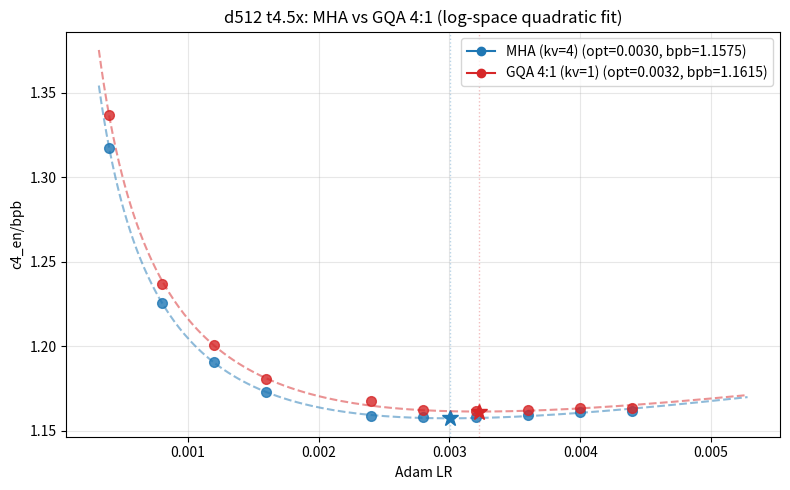

Here is the Python script that generated this plot: (Note: this script raises an exception after producing the figure.)
"""Plot MHA vs GQA 4:1 BPB curves for d512 t4.5x."""
import numpy as np
import matplotlib.pyplot as plt

mha_data = [
    (0.0004, 1.3172), (0.0008, 1.2257), (0.0012, 1.1906), (0.0016, 1.1730),
    (0.0024, 1.1589), (0.0028, 1.1581), (0.0032, 1.1580), (0.0036, 1.1596),
    (0.0040, 1.1610), (0.0044, 1.1621),
]

gqa_data = [
    (0.0004, 1.3371), (0.0008, 1.2368), (0.0012, 1.2008), (0.0016, 1.1807),
    (0.0024, 1.1677), (0.0028, 1.1625), (0.0032, 1.1616), (0.0036, 1.1622),
    (0.0040, 1.1634), (0.0044, 1.1637),
]

fig, ax = plt.subplots(figsize=(8, 5))

for data, label, color in [(mha_data, "MHA (kv=4)", "C0"), (gqa_data, "GQA 4:1 (kv=1)", "C3")]:
    lrs = np.array([d[0] for d in data])
    bpbs = np.array([d[1] for d in data])

    ax.plot(lrs, bpbs, "o", color=color, markersize=7, alpha=0.8)

    # Log-space quadratic fit
    log_lrs = np.log(lrs)
    coeffs = np.polyfit(log_lrs, bpbs, 2)
    lr_fine = np.geomspace(lrs.min() * 0.8, lrs.max() * 1.2, 200)
    ax.plot(lr_fine, np.polyval(coeffs, np.log(lr_fine)), "--", color=color, alpha=0.5)

    # Optimal
    if coeffs[0] > 0:
        opt_log = -coeffs[1] / (2 * coeffs[0])
        opt_lr = np.exp(opt_log)
        opt_bpb = np.polyval(coeffs, opt_log)
        ax.axvline(opt_lr, color=color, alpha=0.3, linewidth=1, linestyle=":")
        ax.plot(opt_lr, opt_bpb, "*", color=color, markersize=12)
        label += f" (opt={opt_lr:.4f}, bpb={opt_bpb:.4f})"

    ax.plot([], [], "o-", color=color, label=label)

ax.set_xlabel("Adam LR")
ax.set_ylabel("c4_en/bpb")
ax.set_title("d512 t4.5x: MHA vs GQA 4:1 (log-space quadratic fit)")
ax.legend()
ax.grid(True, alpha=0.3)
fig.tight_layout()
fig.savefig("experiments/grug/moe_apr2/new_plots/gqa_lr_comparison.png", dpi=150)
plt.close(fig)
print("Saved gqa_lr_comparison.png")
